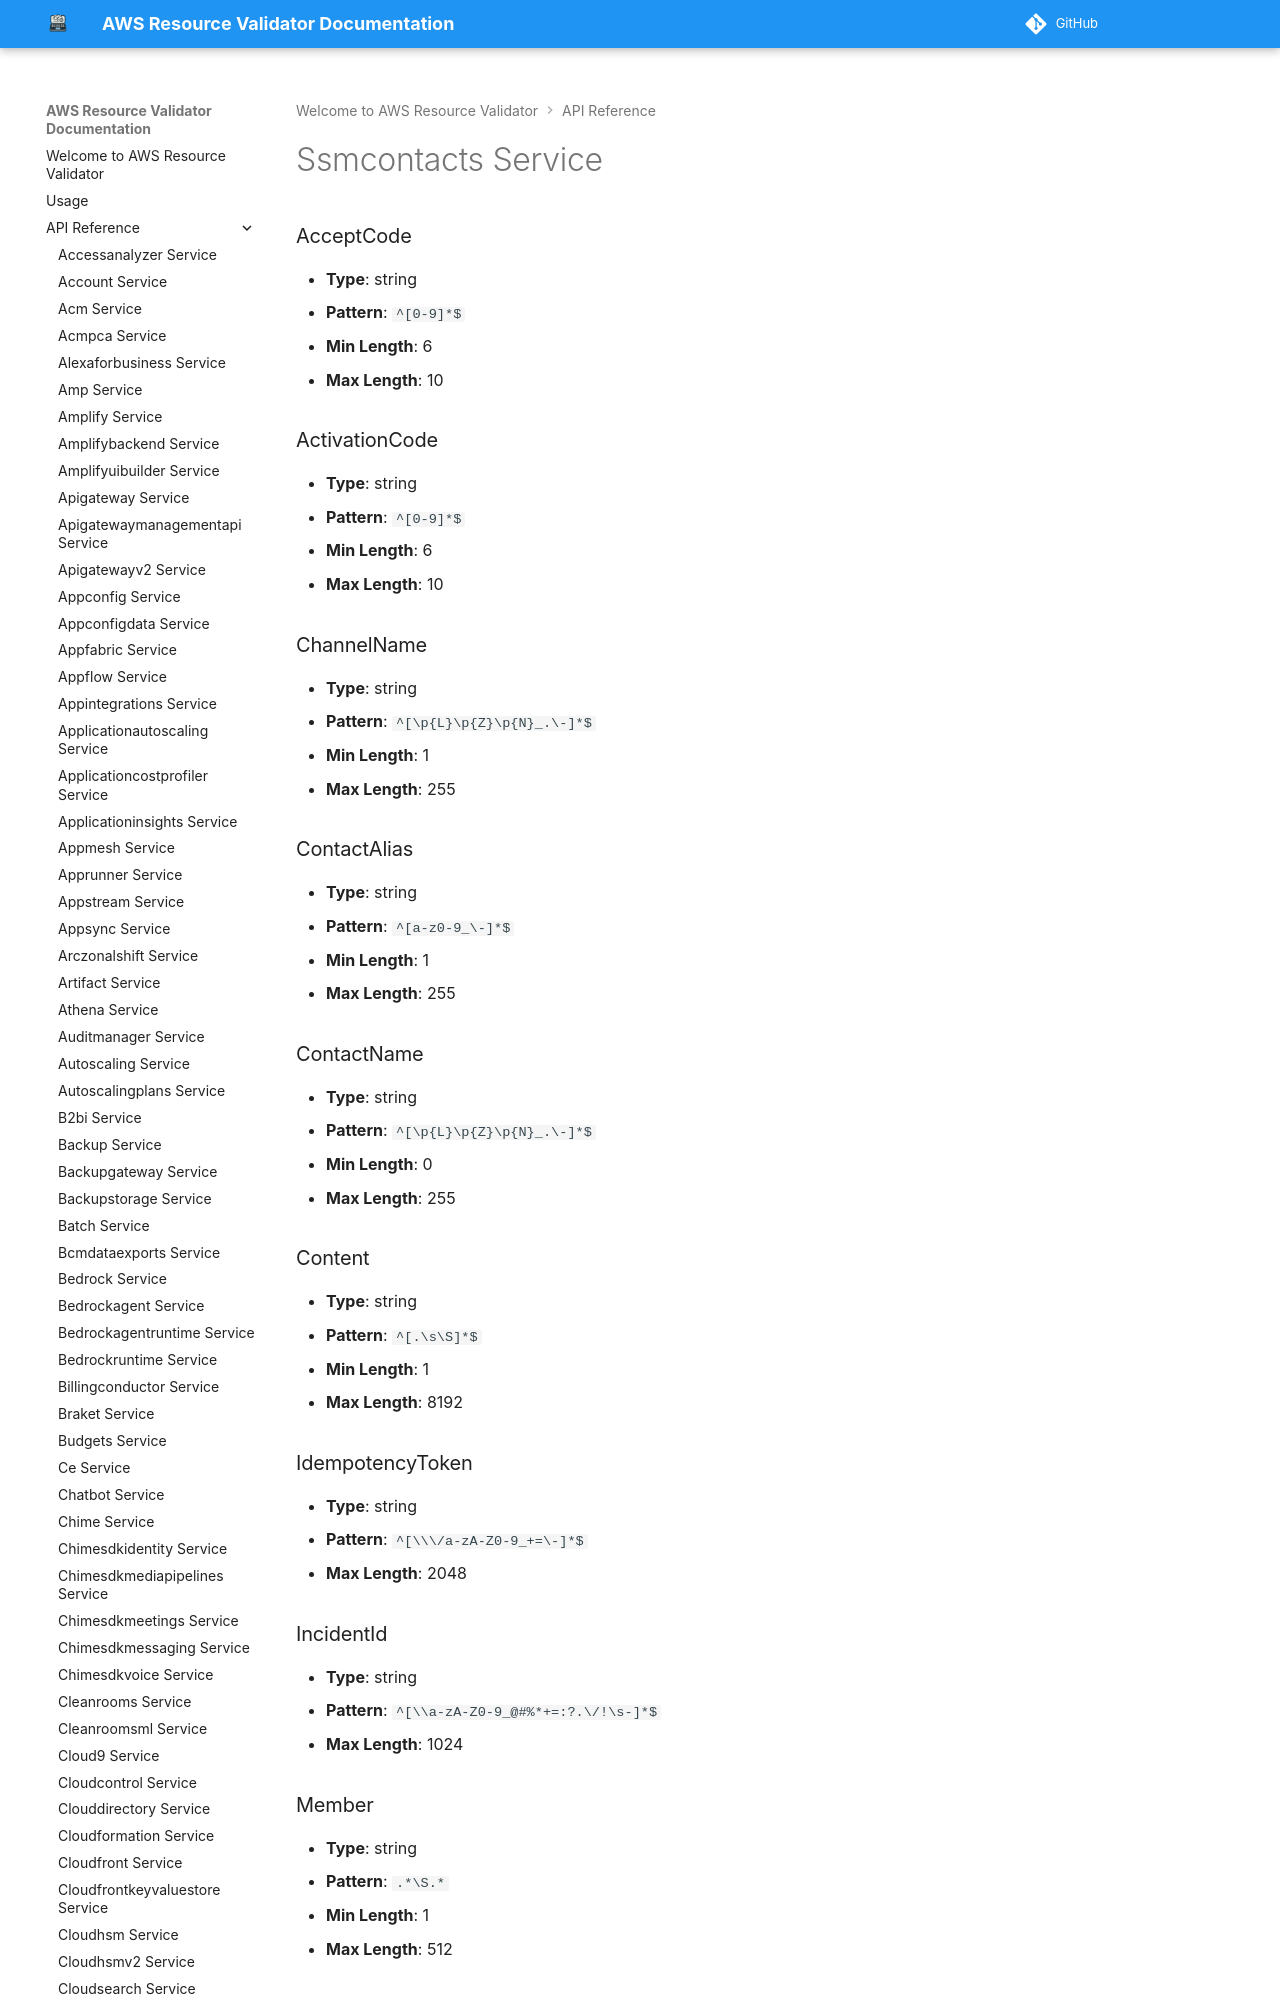

repository: CoreOxide/aws_resource_validator · page: api/ssmcontacts/index.html · generator: mkdocs

# Ssmcontacts Service

### AcceptCode
- **Type**: string
- **Pattern**: `^[0-9]*$`
- **Min Length**: 6
- **Max Length**: 10

### ActivationCode
- **Type**: string
- **Pattern**: `^[0-9]*$`
- **Min Length**: 6
- **Max Length**: 10

### ChannelName
- **Type**: string
- **Pattern**: `^[\p{L}\p{Z}\p{N}_.\-]*$`
- **Min Length**: 1
- **Max Length**: 255
